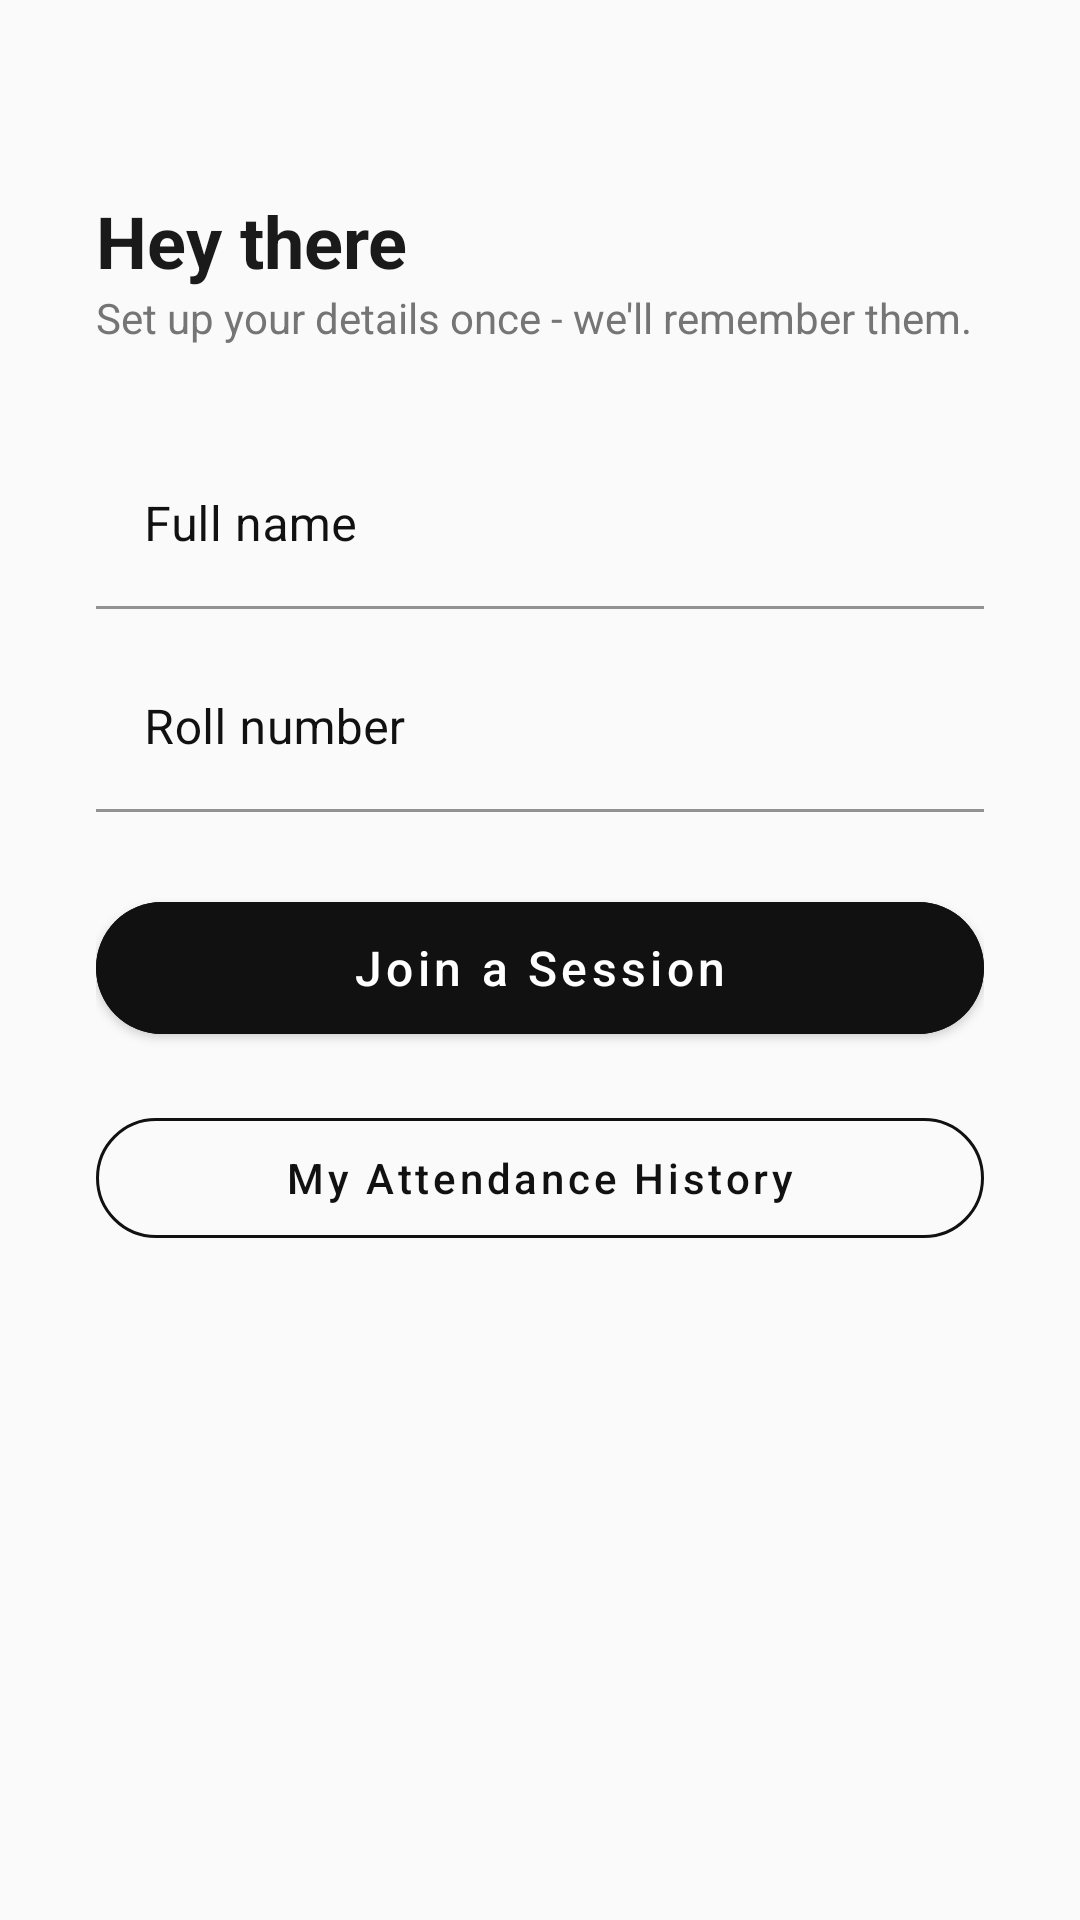

The Android layout XML behind this screen, and the referenced resources:
<!-- AndroidManifest.xml: application theme Theme.PresenZ -->
<!-- res/layout/activity_student_home.xml -->
<?xml version="1.0" encoding="utf-8"?>
<LinearLayout xmlns:android="http://schemas.android.com/apk/res/android"
    xmlns:app="http://schemas.android.com/apk/res-auto"
    android:layout_width="match_parent"
    android:layout_height="match_parent"
    android:orientation="vertical"
    android:background="@color/bg"
    android:padding="32dp">

    <TextView
        android:layout_width="match_parent"
        android:layout_height="wrap_content"
        android:layout_marginTop="32dp"
        android:text="Hey there"
        android:textSize="24sp"
        android:textStyle="bold"
        android:textColor="@color/text_primary" />

    <TextView
        android:layout_width="match_parent"
        android:layout_height="wrap_content"
        android:layout_marginBottom="32dp"
        android:text="Set up your details once - we'll remember them."
        android:textSize="14sp"
        android:textColor="@color/text_secondary" />

    <com.google.android.material.textfield.TextInputLayout
        android:layout_width="match_parent"
        android:layout_height="wrap_content"
        android:hint="Full name"
        android:textColorHint="@color/primary"
        >
        <com.google.android.material.textfield.TextInputEditText
            android:id="@+id/etName"
            android:layout_width="match_parent"
            android:layout_height="wrap_content"
            android:backgroundTint="@color/bg"
            android:textColor="@color/primary"
            />
    </com.google.android.material.textfield.TextInputLayout>

    <com.google.android.material.textfield.TextInputLayout
        android:layout_width="match_parent"
        android:layout_height="wrap_content"
        android:layout_marginTop="12dp"
        android:hint="Roll number"
        android:textColorHint="@color/primary">
        <com.google.android.material.textfield.TextInputEditText
            android:id="@+id/etRollNo"
            android:layout_width="match_parent"
            android:layout_height="wrap_content"
            android:backgroundTint="@color/bg"
            android:textColor="@color/primary"/>
    </com.google.android.material.textfield.TextInputLayout>

    <com.google.android.material.button.MaterialButton
        android:id="@+id/btnJoin"
        android:layout_width="match_parent"
        android:layout_height="56dp"
        android:layout_marginTop="24dp"
        android:text="Join a Session"
        android:textAllCaps="false"
        android:textSize="16sp"
        app:cornerRadius="28dp"
        android:backgroundTint="@color/primary" />

    <com.google.android.material.button.MaterialButton
        android:id="@+id/btnHistory"
        android:layout_width="match_parent"
        android:layout_height="52dp"
        android:layout_marginTop="16dp"
        android:text="My Attendance History"
        android:textAllCaps="false"
        style="@style/Widget.MaterialComponents.Button.OutlinedButton"
        app:strokeColor="@color/primary"
        android:textColor="@color/primary"
        app:cornerRadius="26dp" />

</LinearLayout>
<!-- resources referenced by this layout -->
<resources>
  <color name="bg">#FAFAFA</color>
  <color name="primary">#111111</color>
  <color name="text_primary">#1A1A1A</color>
  <color name="text_secondary">#757575</color>
  <style name="Theme.PresenZ" parent="Theme.MaterialComponents.DayNight.NoActionBar">
          <item name="colorPrimary">@color/primary</item>
          <item name="colorPrimaryVariant">@color/primary_variant</item>
          <item name="colorOnPrimary">@color/white</item>
          <item name="colorSecondary">@color/accent</item>
          <item name="colorSecondaryVariant">@color/accent</item>
          <item name="colorOnSecondary">@color/white</item>
          <item name="android:windowBackground">@color/bg</item>
          <item name="android:statusBarColor">@color/bg</item>
          <item name="android:windowLightStatusBar" tools:targetApi="23">true</item>
      </style>
  <color name="primary_variant">#000000</color>
  <color name="white">#FFFFFF</color>
  <color name="accent">#3D5AFE</color>
</resources>
